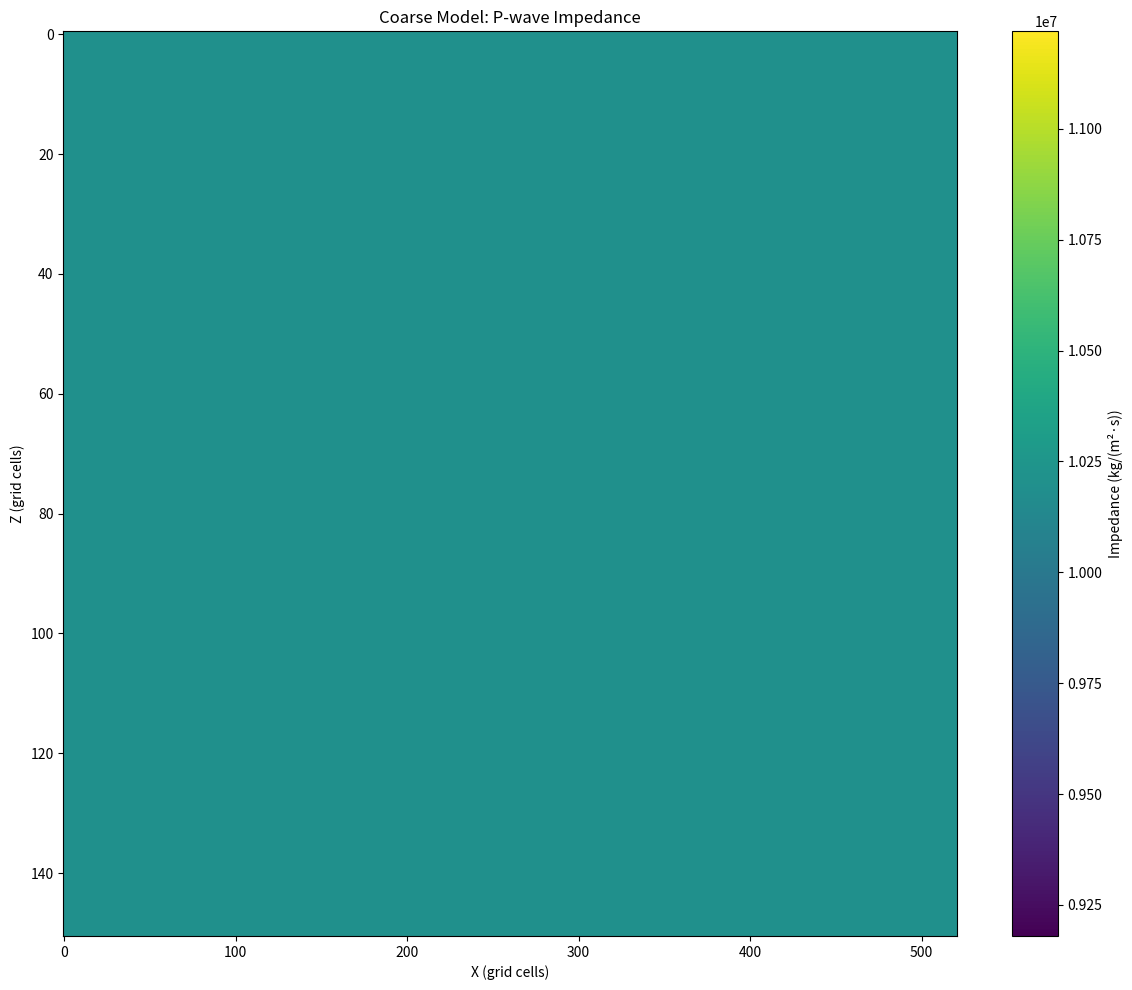

Write Python code to recreate this figure.
import os
import json
import numpy as np
import matplotlib.pyplot as plt
from scipy.ndimage import gaussian_filter

SOLID   = 0
VESOLID = 1
FLUID   = 2
# ========== 模型参数 ==========
# 粗网格尺寸
nx = 521
nz = 151
dx = 2
dz = 2

# 时间参数
fpeak = 30.0
dt = 5e-5
nt = 20000
snapshot = 400

epsilon = 0.0
delta = 0.0
# gamma = 0.00
rho1 = 2550.0
vp1 = 4000.0
vs1 = 2300
C33_1 = rho1 * vp1**2
C55_1 = rho1 * vs1**2
C11_1 = C33_1 * (1 + 2 * epsilon)
C13_1 = ((C33_1 - C55_1) * (2 * C33_1 * delta + (C33_1 - C55_1)))**0.5 - C55_1

# 震源位置
posx = [40]
posz = 23

# CPML参数
cpml_thickness = 12
cpml_N = 3
cp_max = 4000
Rc = 0.0001
kappa0 = 1

# ========== 创建目录结构 ==========
base_dir = "models"
coarse_dir = os.path.join(base_dir, "coarse")
fine_dir = os.path.join(base_dir, "fine")
os.makedirs(coarse_dir, exist_ok=True)
os.makedirs(fine_dir, exist_ok=True)

# ========== 生成粗网格模型 ==========
coarse_MAT = np.full((nz, nx), SOLID, dtype=np.int32)
coarse_rho = np.full((nz, nx), rho1, dtype=np.float32)
coarse_C11 = np.full((nz, nx), C11_1, dtype=np.float32)
coarse_C13 = np.full((nz, nx), C13_1, dtype=np.float32)
coarse_C33 = np.full((nz, nx), C33_1, dtype=np.float32)
coarse_C55 = np.full((nz, nx), C55_1, dtype=np.float32)
coarse_zeta = np.full((nz, nx), 0, dtype=np.float32)
coarse_taup = np.full((nz, nx), 0, dtype=np.float32)
coarse_taus = np.full((nz, nx), 0, dtype=np.float32)
coarse_inv_tsig1 = np.full((nz, nx), 0, dtype=np.float32)
coarse_inv_tsig2 = np.full((nz, nx), 0, dtype=np.float32)
coarse_inv_tsig3 = np.full((nz, nx), 0, dtype=np.float32)

# ========== 粗网格可视化：纵波阻抗 ==========
coarse_imp = np.sqrt(coarse_C33 * coarse_rho)  # 纵波阻抗
plt.figure(figsize=(12, 10))
plt.imshow(coarse_imp, cmap='viridis', aspect='auto', origin='upper')
plt.colorbar(label='Impedance (kg/(m²·s))')
plt.title('Coarse Model: P-wave Impedance')
plt.xlabel('X (grid cells)')
plt.ylabel('Z (grid cells)')
plt.tight_layout()
plt.savefig(os.path.join(coarse_dir, "impedance.png"), dpi=150)
plt.close()
print("粗网格阻抗图已保存至 models/coarse/impedance.png")


# ========== 生成 models.json ==========
models_config = {
    "coarse": {
        "nx": nx,
        "nz": nz,
        "dx": dx,
        "dz": dz,
        "rho": "models/coarse/rho.bin",
        "C11": "models/coarse/C11.bin",
        "C13": "models/coarse/C13.bin",
        "C33": "models/coarse/C33.bin",
        "C55": "models/coarse/C55.bin",
        "zeta": "models/coarse/zeta.bin",
        "taup": "models/coarse/taup.bin",
        "taus": "models/coarse/taus.bin",
        "inv_tsig1": "models/coarse/inv_tsig1.bin",
        "inv_tsig2": "models/coarse/inv_tsig2.bin",
        "inv_tsig3": "models/coarse/inv_tsig3.bin",
        "material": "models/coarse/material.bin",
    },
    "fine": []
}

with open(os.path.join(base_dir, "models.json"), "w") as f:
    json.dump(models_config, f, indent=2)
print("models.json 已生成")

# ========== 生成 params.json ==========
params_config = {
    "base": {
        "fpeak": fpeak,
        "dt": dt,
        "nt": nt,
        "posx": posx,
        "posz": posz,
        "snapshot": snapshot
    },
    "cpml": {
        "thickness": cpml_thickness,
        "N": cpml_N,
        "cp_max": cp_max,
        "Rc": Rc,
        "kappa0": kappa0
    }
}

with open(os.path.join(base_dir, "params.json"), "w") as f:
    json.dump(params_config, f, indent=2)
print("params.json 已生成")

# ========== 保存粗网格文件 ==========
coarse_MAT.tofile(os.path.join(coarse_dir, "material.bin"))
coarse_rho.tofile(os.path.join(coarse_dir, "rho.bin"))
coarse_C11.tofile(os.path.join(coarse_dir, "C11.bin"))
coarse_C13.tofile(os.path.join(coarse_dir, "C13.bin"))
coarse_C33.tofile(os.path.join(coarse_dir, "C33.bin"))
coarse_C55.tofile(os.path.join(coarse_dir, "C55.bin"))
coarse_taup.tofile(os.path.join(coarse_dir, "taup.bin"))
coarse_taus.tofile(os.path.join(coarse_dir, "taus.bin"))
coarse_inv_tsig1.tofile(os.path.join(coarse_dir, "inv_tsig1.bin"))
coarse_inv_tsig2.tofile(os.path.join(coarse_dir, "inv_tsig2.bin"))
coarse_inv_tsig3.tofile(os.path.join(coarse_dir, "inv_tsig3.bin"))
coarse_zeta.tofile(os.path.join(coarse_dir, "zeta.bin"))
